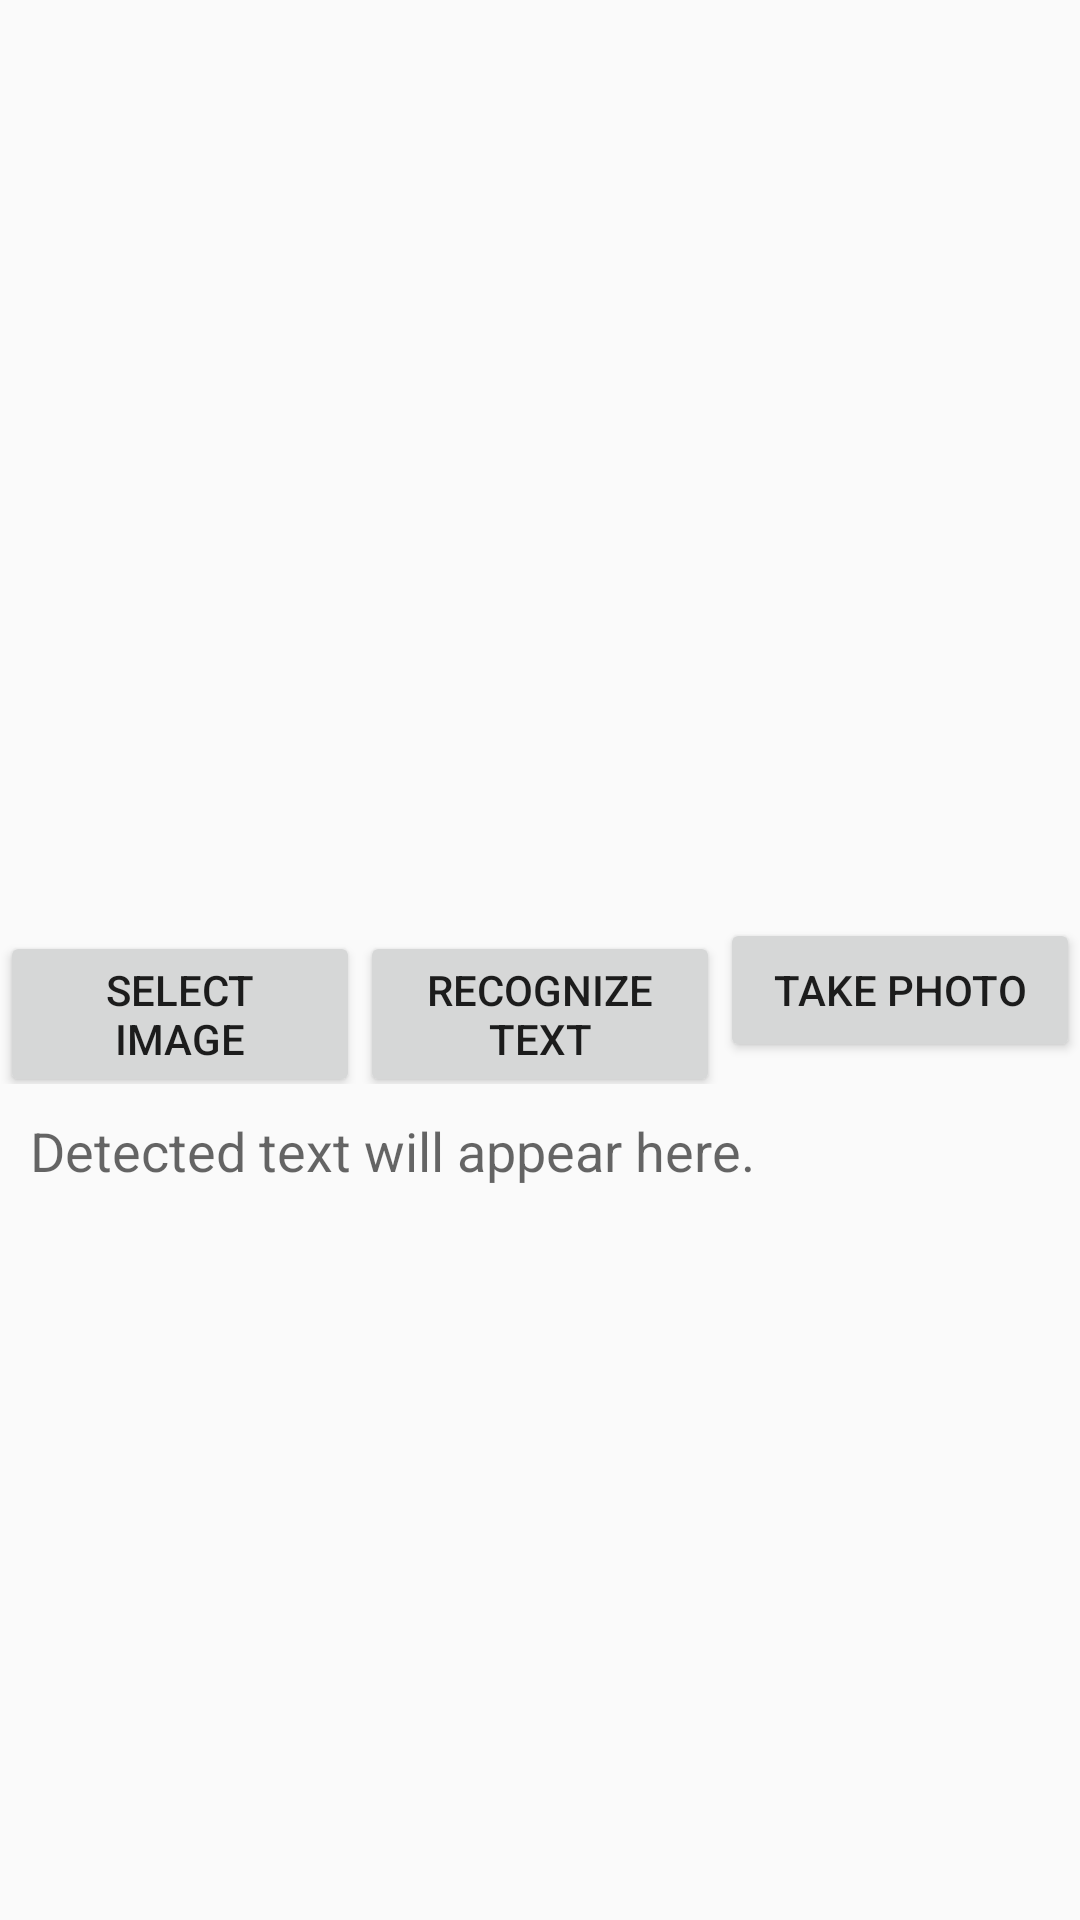

Layout XML and referenced resources for this Android screen:
<!-- AndroidManifest.xml: application theme AppTheme -->
<!-- res/layout/fragment_ocr.xml -->
<?xml version="1.0" encoding="utf-8"?>
<RelativeLayout
    xmlns:android="http://schemas.android.com/apk/res/android"
    android:layout_width="match_parent"
    android:layout_height="match_parent"
    android:orientation="vertical"
    android:paddingTop="?attr/actionBarSize"
    android:id="@+id/ocr_container">

    <ImageView
        android:id="@+id/imageView"
        android:layout_width="match_parent"
        android:layout_height="250dp"

        android:layout_centerHorizontal="true"/>

    <LinearLayout
        android:id="@+id/actionContainer"
        android:layout_width="match_parent"
        android:layout_height="wrap_content"
        android:layout_below="@+id/imageView"
        android:orientation="horizontal">

        <Button
            android:id="@+id/btnSelect"
            android:layout_width="match_parent"
            android:layout_height="wrap_content"
            android:text="Select Image"
            android:layout_weight="1"/>
        <Button
            android:id="@+id/btnRecognize"
            android:layout_width="match_parent"
            android:layout_height="wrap_content"
            android:text="Recognize Text"
            android:layout_weight="1" />
        <Button
            android:id="@+id/btnTakePhoto"
            android:layout_width="match_parent"
            android:layout_height="wrap_content"
            android:text="Take Photo"
            android:layout_weight="1" />
    </LinearLayout>


    <EditText
        android:id="@+id/editText"
        android:layout_width="match_parent"
        android:layout_height="match_parent"
        android:layout_below="@+id/actionContainer"
        android:background="@android:color/transparent"
        android:gravity="top"
        android:inputType="textMultiLine"
        android:padding="10dp"
        android:hint="Detected text will appear here."/>

</RelativeLayout>
<!-- resources referenced by this layout -->
<resources>
  <style name="AppTheme" parent="Theme.AppCompat.Light.DarkActionBar">
          
          <item name="colorPrimary">@color/colorPrimary</item>
          <item name="colorPrimaryDark">@color/colorPrimaryDark</item>
          <item name="colorAccent">@color/colorAccent</item>
      </style>
  <color name="colorPrimary">#008577</color>
  <color name="colorPrimaryDark">#00574B</color>
  <color name="colorAccent">#D81B60</color>
</resources>
